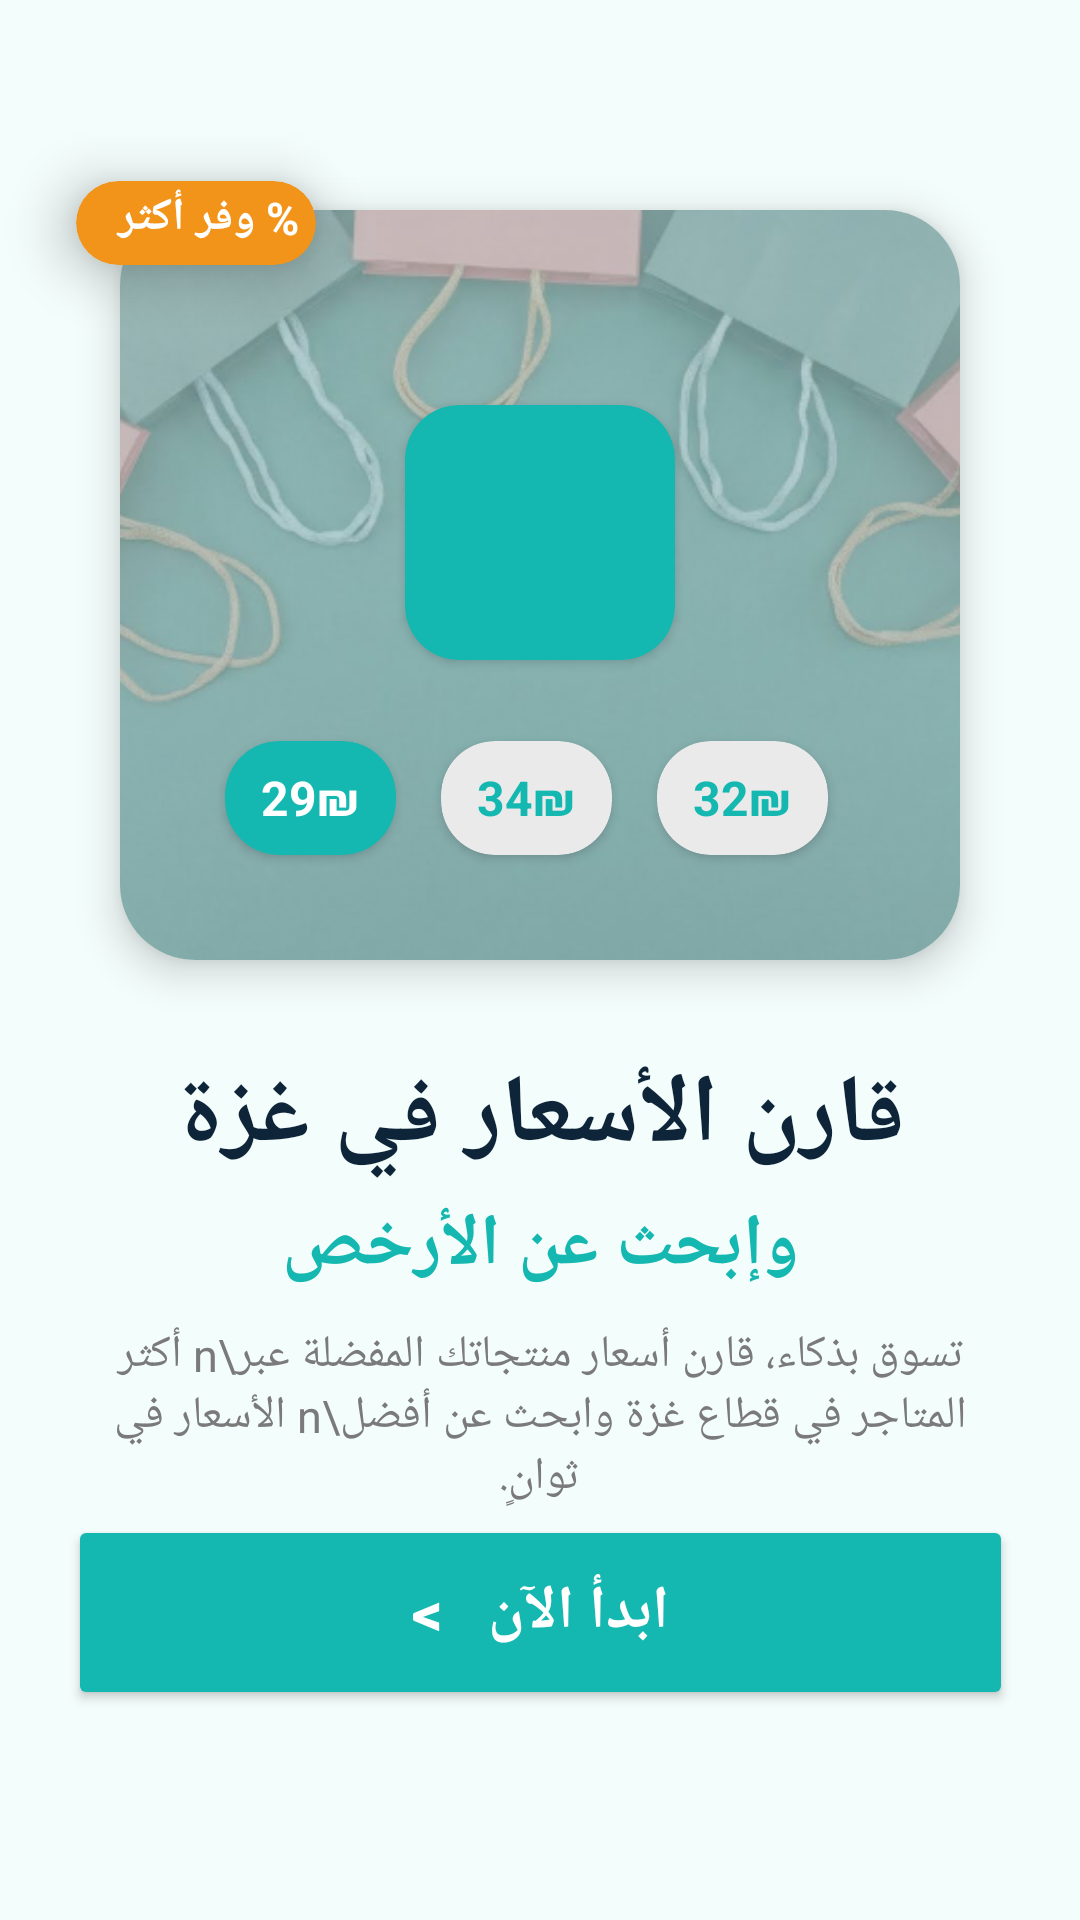

Android layout source for this screen:
<!-- AndroidManifest.xml: application theme Theme.PricePeek -->
<!-- res/layout/activity_start_screen.xml -->
<?xml version="1.0" encoding="utf-8"?>
<androidx.constraintlayout.widget.ConstraintLayout
    xmlns:android="http://schemas.android.com/apk/res/android"
    xmlns:app="http://schemas.android.com/apk/res-auto"
    xmlns:tools="http://schemas.android.com/tools"
    android:layout_width="match_parent"
    android:layout_height="match_parent"
    android:background="#F3FDFB"
    tools:context=".StartScreen"
    android:id="@+id/StartPage">

    <androidx.cardview.widget.CardView
        android:id="@+id/cardView"
        android:layout_width="280dp"
        android:layout_height="250dp"
        android:layout_marginTop="70dp"
        app:cardCornerRadius="25dp"
        app:cardElevation="8dp"
        app:layout_constraintEnd_toEndOf="parent"
        app:layout_constraintStart_toStartOf="parent"
        app:layout_constraintTop_toTopOf="parent">


        <androidx.constraintlayout.widget.ConstraintLayout
            android:layout_width="match_parent"
            android:layout_height="match_parent">
            <ImageView

                android:id="@+id/bgImage"
                android:layout_width="0dp"
                android:layout_height="0dp"
                android:scaleType="centerCrop"
                android:src="@drawable/shopping_bags_bg_"
                app:layout_constraintBottom_toBottomOf="parent"
                app:layout_constraintEnd_toEndOf="parent"
                app:layout_constraintStart_toStartOf="parent"
                app:layout_constraintTop_toTopOf="parent" />

            <androidx.cardview.widget.CardView
                android:id="@+id/cartCard"
                android:layout_width="90dp"
                android:layout_height="85dp"
                android:layout_marginTop="65dp"
                app:cardBackgroundColor="#14B8B0"
                app:cardCornerRadius="18dp"
                app:layout_constraintEnd_toEndOf="parent"
                app:layout_constraintStart_toStartOf="parent"
                app:layout_constraintTop_toTopOf="parent">

                <ImageView
                    android:layout_width="24dp"
                    android:layout_height="24dp"
                    android:layout_gravity="center"
                    app:tint="@android:color/white"
                    android:src="@drawable/shopping_cart_ic" />

            </androidx.cardview.widget.CardView>

            <androidx.cardview.widget.CardView
                android:id="@+id/p29"
                android:layout_width="57dp"
                android:layout_height="38dp"
                android:layout_marginStart="35dp"
                android:layout_marginBottom="35dp"
                app:cardBackgroundColor="#14B8B0"
                app:cardCornerRadius="18dp"
                app:layout_constraintBottom_toBottomOf="parent"
                app:layout_constraintLeft_toLeftOf="parent">

                <TextView
                    android:layout_width="match_parent"
                    android:layout_height="match_parent"
                    android:gravity="center"
                    android:text="29₪"
                    android:textSize="16sp"
                    android:textColor="@android:color/white"
                    android:textStyle="bold" />

            </androidx.cardview.widget.CardView>

            <androidx.cardview.widget.CardView
                android:id="@+id/p34"
                android:layout_width="57dp"
                android:layout_height="38dp"
                android:layout_marginStart="15dp"
                android:layout_marginBottom="35dp"
                app:cardBackgroundColor="#EAEAEA"
                app:cardCornerRadius="18dp"
                app:layout_constraintBottom_toBottomOf="parent"
                app:layout_constraintLeft_toRightOf="@id/p29">

                <TextView
                    android:layout_width="match_parent"
                    android:layout_height="match_parent"
                    android:textSize="16sp"
                    android:gravity="center"
                    android:text="34₪"
                    android:textColor="#14B8B0"
                    android:textStyle="bold" />
            </androidx.cardview.widget.CardView>

            <androidx.cardview.widget.CardView
                android:id="@+id/p32"
                android:layout_width="57dp"
                android:layout_height="38dp"
                android:layout_marginStart="15dp"
                android:layout_marginBottom="35dp"
                app:cardBackgroundColor="#EAEAEA"
                app:cardCornerRadius="18dp"
                app:layout_constraintBottom_toBottomOf="parent"
                app:layout_constraintLeft_toRightOf="@id/p34">

                <TextView
                    android:layout_width="match_parent"
                    android:layout_height="match_parent"
                    android:textSize="16sp"
                    android:gravity="center"
                    android:text="32₪"
                    android:textColor="#14B8B0"
                    android:textStyle="bold" />
            </androidx.cardview.widget.CardView>

        </androidx.constraintlayout.widget.ConstraintLayout>

    </androidx.cardview.widget.CardView>

    <androidx.cardview.widget.CardView
        android:id="@+id/saveMoreBadge"
        android:layout_width="80dp"
        android:layout_height="28dp"
        android:layout_marginLeft="-15dp"
        android:layout_marginTop="-10dp"
        app:cardBackgroundColor="#F2941A"
        app:cardCornerRadius="16dp"
        app:cardElevation="12dp"
        app:layout_constraintLeft_toLeftOf="@id/cardView"
        app:layout_constraintTop_toTopOf="@id/cardView">

        <TextView
            android:layout_width="match_parent"
            android:layout_height="match_parent"
            android:padding="2dp"
            android:text=" % وفر أكثر"
            android:textColor="@android:color/white"
            android:textSize="15dp"
            android:textStyle="bold" />

    </androidx.cardview.widget.CardView>


    <TextView
        android:id="@+id/title"
        android:layout_width="wrap_content"
        android:layout_height="wrap_content"
        android:text="قارن الأسعار في غزة"
        android:textStyle="bold"
        android:textSize="32sp"
        android:textColor="#0E2439"
        android:layout_marginTop="30dp"
        app:layout_constraintTop_toBottomOf="@id/cardView"
        app:layout_constraintStart_toStartOf="parent"
        app:layout_constraintEnd_toEndOf="parent"/>

    <TextView
        android:id="@+id/subTitle"
        android:layout_width="wrap_content"
        android:layout_height="wrap_content"
        android:text="وإبحث عن الأرخص"
        android:textStyle="bold"
        android:textSize="24sp"
        android:textColor="#14B8B0"
        android:layout_marginTop="5dp"
        app:layout_constraintTop_toBottomOf="@id/title"
        app:layout_constraintStart_toStartOf="parent"
        app:layout_constraintEnd_toEndOf="parent"/>

    <TextView
        android:id="@+id/description"
        android:layout_width="300dp"
        android:layout_height="wrap_content"
        android:text="تسوق بذكاء، قارن أسعار منتجاتك المفضلة عبر\n أكثر المتاجر في قطاع غزة وابحث عن أفضل\n الأسعار في ثوانٍ."
        android:textAlignment="center"
        android:textColor="#7A7A7A"
        android:textSize="15sp"
        android:layout_marginTop="10dp"
        app:layout_constraintTop_toBottomOf="@id/subTitle"
        app:layout_constraintStart_toStartOf="parent"
        app:layout_constraintEnd_toEndOf="parent"/>

    <Button
        android:id="@+id/btnStart"
        android:layout_width="315dp"
        android:layout_height="65dp"
        android:text="ابدأ الآن   >"
        android:textAllCaps="false"
        android:textSize="20sp"
        android:textStyle="bold"
        android:textColor="@android:color/white"
        android:backgroundTint="#14B8B0"
        app:cornerRadius="30dp"
        android:layout_marginBottom="70dp"
        app:layout_constraintBottom_toBottomOf="parent"
        app:layout_constraintStart_toStartOf="parent"
        app:layout_constraintEnd_toEndOf="parent"/>

</androidx.constraintlayout.widget.ConstraintLayout>
<!-- resources referenced by this layout -->
<resources>
  <!-- drawable shopping_bags_bg_: png bitmap (drawable, 100654 bytes) -->
  <style name="Theme.PricePeek" parent="Base.Theme.PricePeek" />
  <style name="Base.Theme.PricePeek" parent="Theme.Material3.DayNight.NoActionBar">
          
          
      </style>
</resources>
